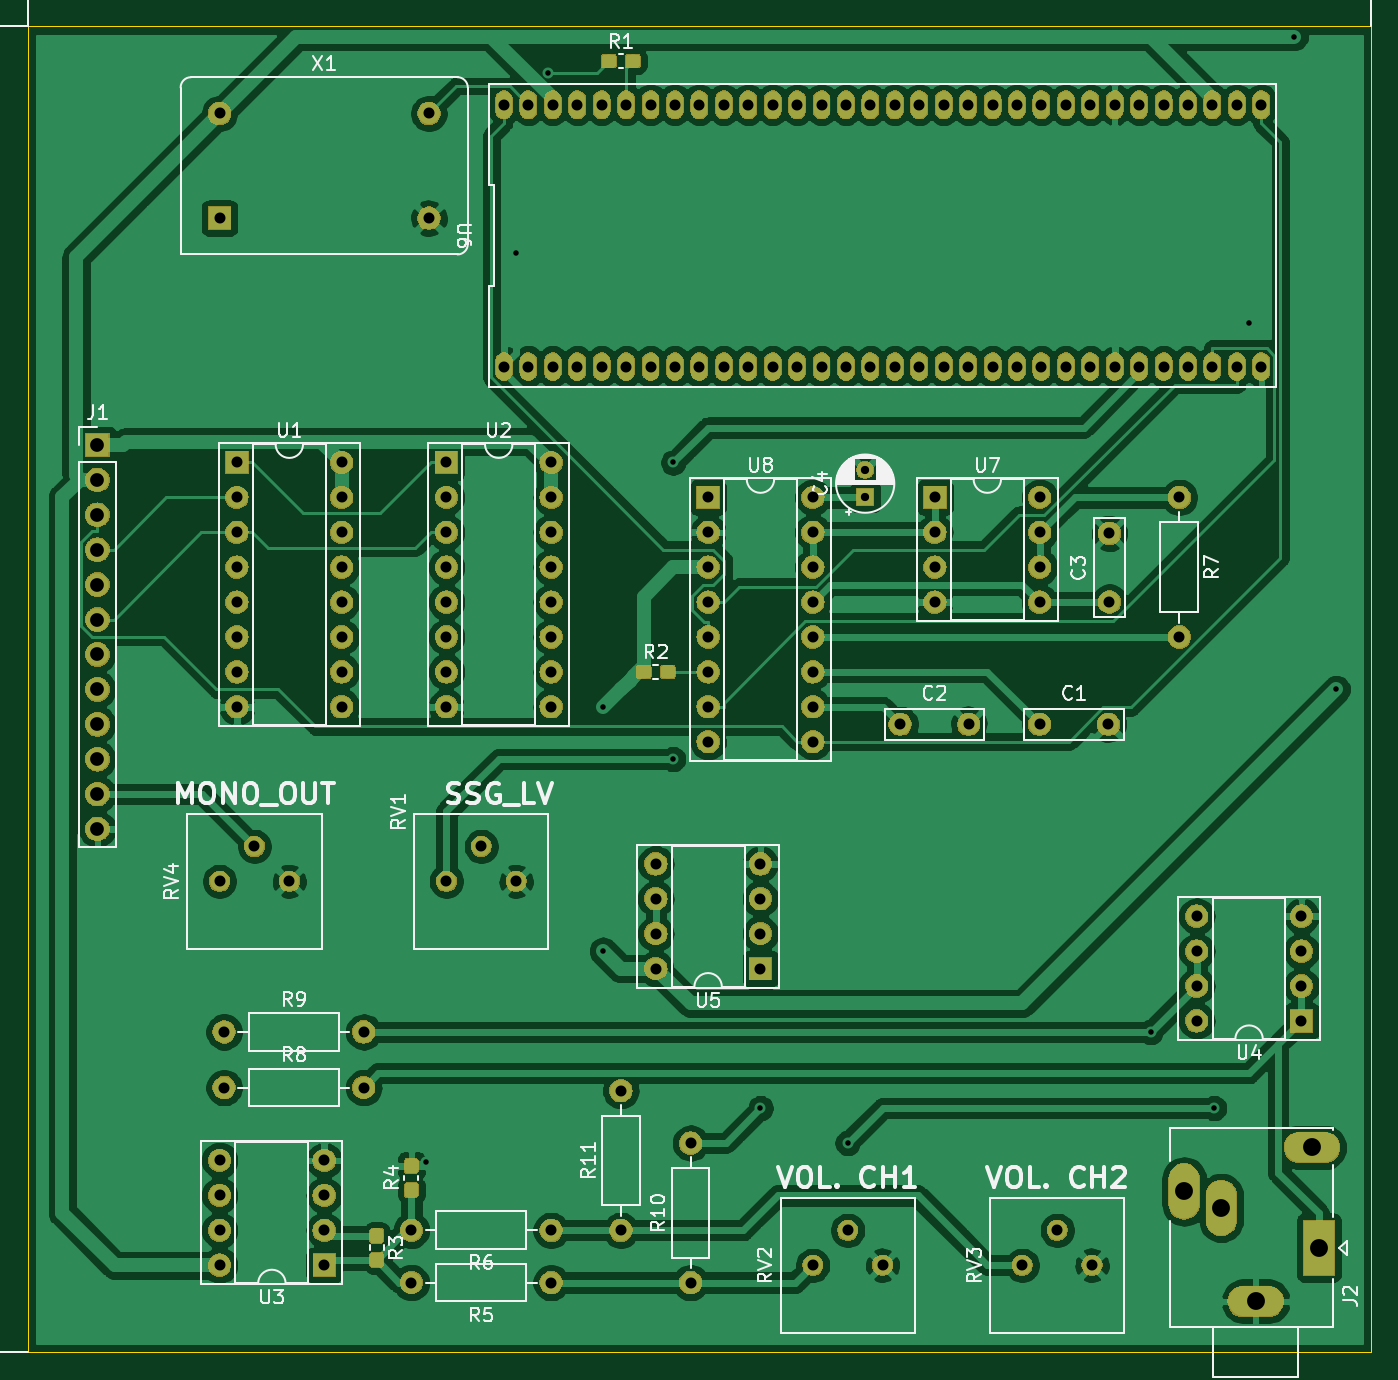
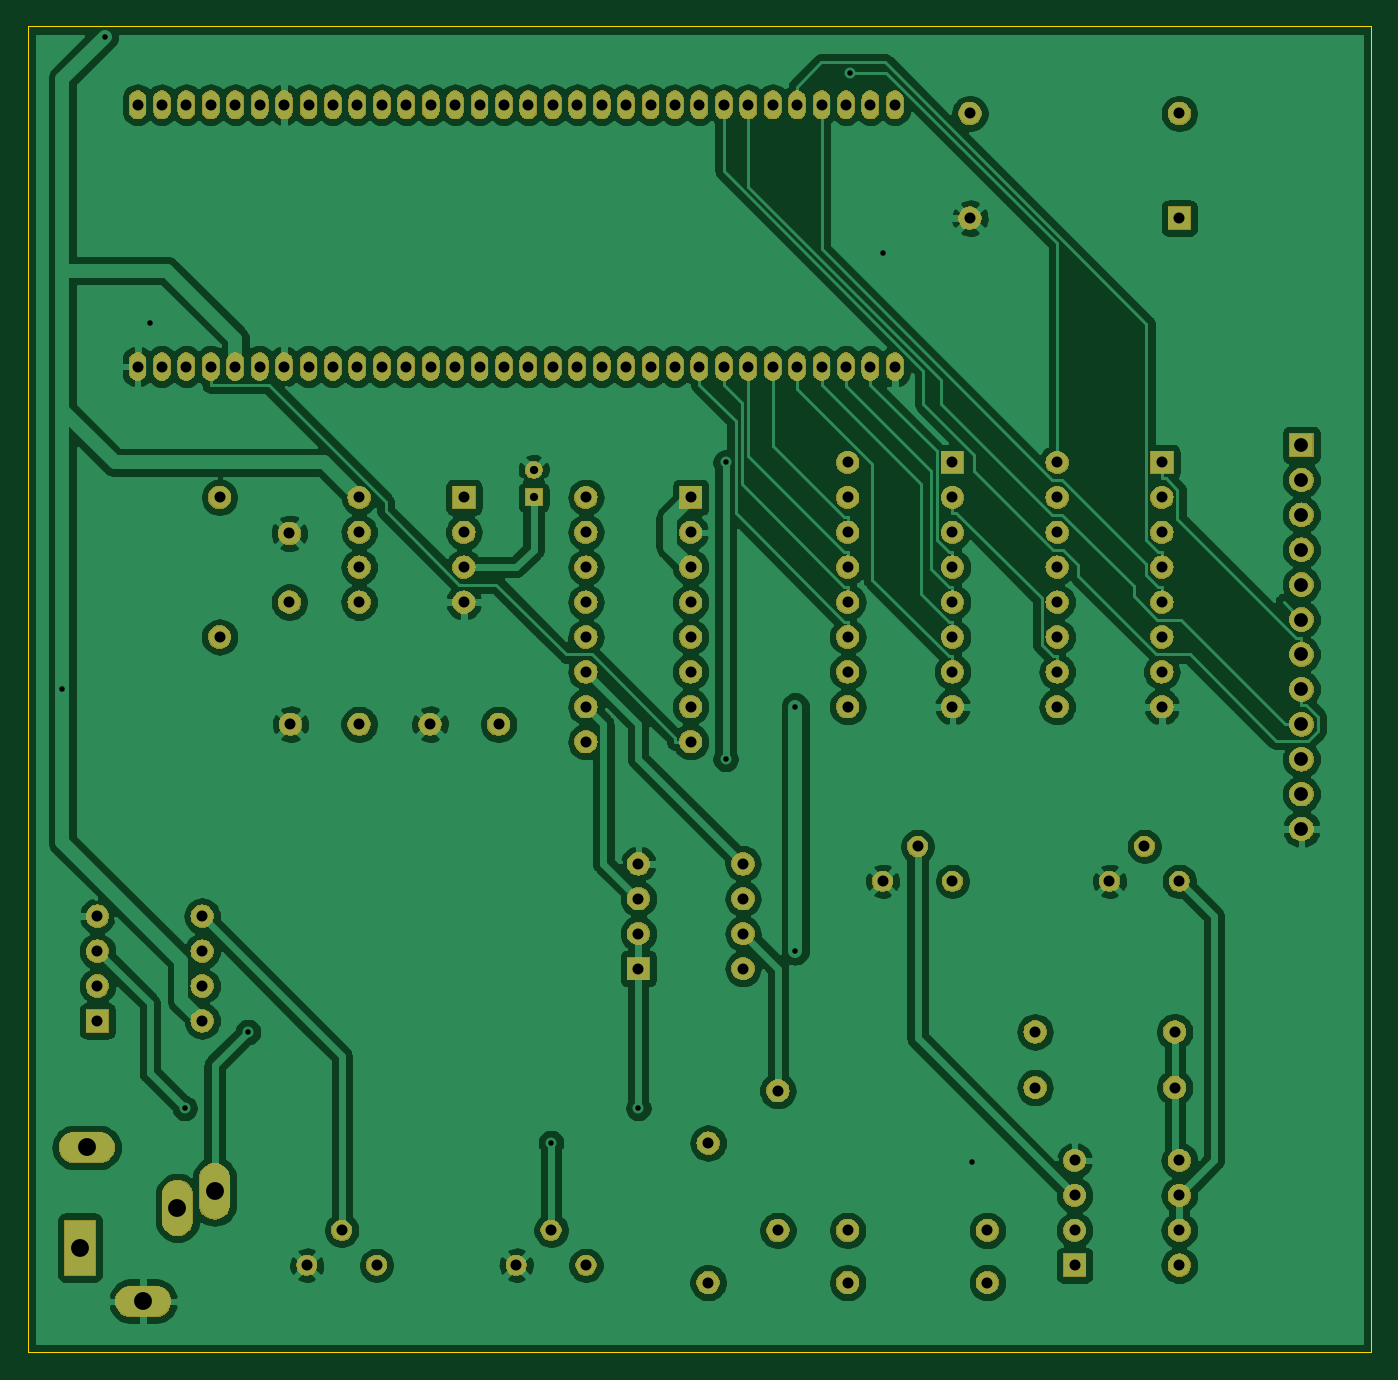
Circuit board: 11 layer files. Board 97.8 x 96.5 mm.
- bottom_copper: m5fm-B_Cu.gbl (276804 bytes)
- bottom_mask: m5fm-B_Mask.gbs (215573 bytes)
- paste: m5fm-B_Paste.gbp (500 bytes)
- bottom_silk: m5fm-B_SilkS.gbo (501 bytes)
- outline: m5fm-Edge_Cuts.gm1 (700 bytes)
- top_copper: m5fm-F_Cu.gtl (272599 bytes)
- top_mask: m5fm-F_Mask.gts (223648 bytes)
- paste: m5fm-F_Paste.gtp (15548 bytes)
- top_silk: m5fm-F_SilkS.gto (48432 bytes)
- drill: m5fm-NPTH.drl (287 bytes)
- drill: m5fm-PTH.drl (3862 bytes)

=== bottom_copper: m5fm-B_Cu.gbl (276804 bytes, source omitted) ===
=== bottom_mask: m5fm-B_Mask.gbs (215573 bytes, source omitted) ===
=== paste: m5fm-B_Paste.gbp ===
G04 #@! TF.GenerationSoftware,KiCad,Pcbnew,(5.1.4)-1*
G04 #@! TF.CreationDate,2020-01-15T00:46:40+09:00*
G04 #@! TF.ProjectId,m5fm,6d35666d-2e6b-4696-9361-645f70636258,rev?*
G04 #@! TF.SameCoordinates,Original*
G04 #@! TF.FileFunction,Paste,Bot*
G04 #@! TF.FilePolarity,Positive*
%FSLAX46Y46*%
G04 Gerber Fmt 4.6, Leading zero omitted, Abs format (unit mm)*
G04 Created by KiCad (PCBNEW (5.1.4)-1) date 2020-01-15 00:46:40*
%MOMM*%
%LPD*%
G04 APERTURE LIST*
G04 APERTURE END LIST*
M02*

=== bottom_silk: m5fm-B_SilkS.gbo ===
G04 #@! TF.GenerationSoftware,KiCad,Pcbnew,(5.1.4)-1*
G04 #@! TF.CreationDate,2020-01-15T00:46:40+09:00*
G04 #@! TF.ProjectId,m5fm,6d35666d-2e6b-4696-9361-645f70636258,rev?*
G04 #@! TF.SameCoordinates,Original*
G04 #@! TF.FileFunction,Legend,Bot*
G04 #@! TF.FilePolarity,Positive*
%FSLAX46Y46*%
G04 Gerber Fmt 4.6, Leading zero omitted, Abs format (unit mm)*
G04 Created by KiCad (PCBNEW (5.1.4)-1) date 2020-01-15 00:46:40*
%MOMM*%
%LPD*%
G04 APERTURE LIST*
G04 APERTURE END LIST*
M02*

=== outline: m5fm-Edge_Cuts.gm1 ===
G04 #@! TF.GenerationSoftware,KiCad,Pcbnew,(5.1.4)-1*
G04 #@! TF.CreationDate,2020-01-15T00:46:40+09:00*
G04 #@! TF.ProjectId,m5fm,6d35666d-2e6b-4696-9361-645f70636258,rev?*
G04 #@! TF.SameCoordinates,Original*
G04 #@! TF.FileFunction,Profile,NP*
%FSLAX46Y46*%
G04 Gerber Fmt 4.6, Leading zero omitted, Abs format (unit mm)*
G04 Created by KiCad (PCBNEW (5.1.4)-1) date 2020-01-15 00:46:40*
%MOMM*%
%LPD*%
G04 APERTURE LIST*
%ADD10C,0.100000*%
G04 APERTURE END LIST*
D10*
X160020000Y-27940000D02*
X62230000Y-27940000D01*
X160020000Y-124460000D02*
X160020000Y-27940000D01*
X62230000Y-124460000D02*
X160020000Y-124460000D01*
X62230000Y-27940000D02*
X62230000Y-124460000D01*
M02*

=== top_copper: m5fm-F_Cu.gtl (272599 bytes, source omitted) ===
=== top_mask: m5fm-F_Mask.gts (223648 bytes, source omitted) ===
=== paste: m5fm-F_Paste.gtp (15548 bytes, source omitted) ===
=== top_silk: m5fm-F_SilkS.gto (48432 bytes, source omitted) ===
=== drill: m5fm-NPTH.drl ===
M48
; DRILL file {KiCad (5.1.4)-1} date 2020/01/15 0:47:06
; FORMAT={-:-/ absolute / metric / decimal}
; #@! TF.CreationDate,2020-01-15T00:47:06+09:00
; #@! TF.GenerationSoftware,Kicad,Pcbnew,(5.1.4)-1
; #@! TF.FileFunction,NonPlated,1,2,NPTH
FMAT,2
METRIC
%
G90
G05
T0
M30

=== drill: m5fm-PTH.drl ===
M48
; DRILL file {KiCad (5.1.4)-1} date 2020/01/15 0:47:06
; FORMAT={-:-/ absolute / metric / decimal}
; #@! TF.CreationDate,2020-01-15T00:47:06+09:00
; #@! TF.GenerationSoftware,Kicad,Pcbnew,(5.1.4)-1
; #@! TF.FileFunction,Plated,1,2,PTH
FMAT,2
METRIC
T1C0.400
T2C0.600
T3C0.800
T4C1.000
T5C1.300
%
G90
G05
T1
X91.262Y-110.597
X97.79Y-44.45
X100.136Y-31.309
X104.14Y-77.47
X104.14Y-95.25
X109.22Y-59.69
X109.22Y-81.28
X115.57Y-106.68
X121.92Y-109.22
X143.975Y-101.135
X148.59Y-106.68
X151.13Y-49.53
X154.42Y-28.69
X157.48Y-76.2
T2
X123.19Y-60.23
X123.19Y-62.23
T3
X140.97Y-64.85
X140.97Y-69.85
X134.62Y-118.11
X137.16Y-115.57
X139.7Y-118.11
X76.535Y-105.185
X86.695Y-105.185
X107.95Y-88.9
X107.95Y-91.44
X107.95Y-93.98
X107.95Y-96.52
X115.57Y-88.9
X115.57Y-91.44
X115.57Y-93.98
X115.57Y-96.52
X147.32Y-92.71
X147.32Y-95.25
X147.32Y-97.79
X147.32Y-100.33
X154.94Y-92.71
X154.94Y-95.25
X154.94Y-97.79
X154.94Y-100.33
X135.89Y-78.74
X140.89Y-78.74
X146.05Y-62.23
X146.05Y-72.39
X77.47Y-59.69
X77.47Y-62.23
X77.47Y-64.77
X77.47Y-67.31
X77.47Y-69.85
X77.47Y-72.39
X77.47Y-74.93
X77.47Y-77.47
X85.09Y-59.69
X85.09Y-62.23
X85.09Y-64.77
X85.09Y-67.31
X85.09Y-69.85
X85.09Y-72.39
X85.09Y-74.93
X85.09Y-77.47
X76.2Y-110.49
X76.2Y-113.03
X76.2Y-115.57
X76.2Y-118.11
X83.82Y-110.49
X83.82Y-113.03
X83.82Y-115.57
X83.82Y-118.11
X128.27Y-62.23
X128.27Y-64.77
X128.27Y-67.31
X128.27Y-69.85
X135.89Y-62.23
X135.89Y-64.77
X135.89Y-67.31
X135.89Y-69.85
X76.2Y-90.17
X78.74Y-87.63
X81.28Y-90.17
X76.2Y-34.29
X76.2Y-41.91
X91.44Y-34.29
X91.44Y-41.91
X110.49Y-109.22
X110.49Y-119.38
X96.901Y-33.655
X96.901Y-52.705
X98.679Y-33.655
X98.679Y-52.705
X100.457Y-33.655
X100.457Y-52.705
X102.235Y-33.655
X102.235Y-52.705
X104.013Y-33.655
X104.013Y-52.705
X105.791Y-33.655
X105.791Y-52.705
X107.569Y-33.655
X107.569Y-52.705
X109.347Y-33.655
X109.347Y-52.705
X111.125Y-33.655
X111.125Y-52.705
X112.903Y-33.655
X112.903Y-52.705
X114.681Y-33.655
X114.681Y-52.705
X116.459Y-33.655
X116.459Y-52.705
X118.237Y-33.655
X118.237Y-52.705
X120.015Y-33.655
X120.015Y-52.705
X121.793Y-33.655
X121.793Y-52.705
X123.571Y-33.655
X123.571Y-52.705
X125.349Y-33.655
X125.349Y-52.705
X127.127Y-33.655
X127.127Y-52.705
X128.905Y-33.655
X128.905Y-52.705
X130.683Y-33.655
X130.683Y-52.705
X132.461Y-33.655
X132.461Y-52.705
X134.239Y-33.655
X134.239Y-52.705
X136.017Y-33.655
X136.017Y-52.705
X137.795Y-33.655
X137.795Y-52.705
X139.573Y-33.655
X139.573Y-52.705
X141.351Y-33.655
X141.351Y-52.705
X143.129Y-33.655
X143.129Y-52.705
X144.907Y-33.655
X144.907Y-52.705
X146.685Y-33.655
X146.685Y-52.705
X148.463Y-33.655
X148.463Y-52.705
X150.241Y-33.655
X150.241Y-52.705
X152.019Y-33.655
X152.019Y-52.705
X111.76Y-62.23
X111.76Y-64.77
X111.76Y-67.31
X111.76Y-69.85
X111.76Y-72.39
X111.76Y-74.93
X111.76Y-77.47
X111.76Y-80.01
X119.38Y-62.23
X119.38Y-64.77
X119.38Y-67.31
X119.38Y-69.85
X119.38Y-72.39
X119.38Y-74.93
X119.38Y-77.47
X119.38Y-80.01
X92.71Y-59.69
X92.71Y-62.23
X92.71Y-64.77
X92.71Y-67.31
X92.71Y-69.85
X92.71Y-72.39
X92.71Y-74.93
X92.71Y-77.47
X100.33Y-59.69
X100.33Y-62.23
X100.33Y-64.77
X100.33Y-67.31
X100.33Y-69.85
X100.33Y-72.39
X100.33Y-74.93
X100.33Y-77.47
X90.17Y-119.38
X100.33Y-119.38
X92.71Y-90.17
X95.25Y-87.63
X97.79Y-90.17
X90.17Y-115.57
X100.33Y-115.57
X125.73Y-78.74
X130.73Y-78.74
X76.535Y-101.135
X86.695Y-101.135
X119.38Y-118.11
X121.92Y-115.57
X124.46Y-118.11
X105.41Y-105.41
X105.41Y-115.57
T4
X67.31Y-58.42
X67.31Y-60.96
X67.31Y-63.5
X67.31Y-66.04
X67.31Y-68.58
X67.31Y-71.12
X67.31Y-73.66
X67.31Y-76.2
X67.31Y-78.74
X67.31Y-81.28
X67.31Y-83.82
X67.31Y-86.36
T5
X146.41Y-112.74
X149.11Y-113.94
X151.61Y-120.74
X155.71Y-109.54
X156.21Y-116.84
T0
M30

